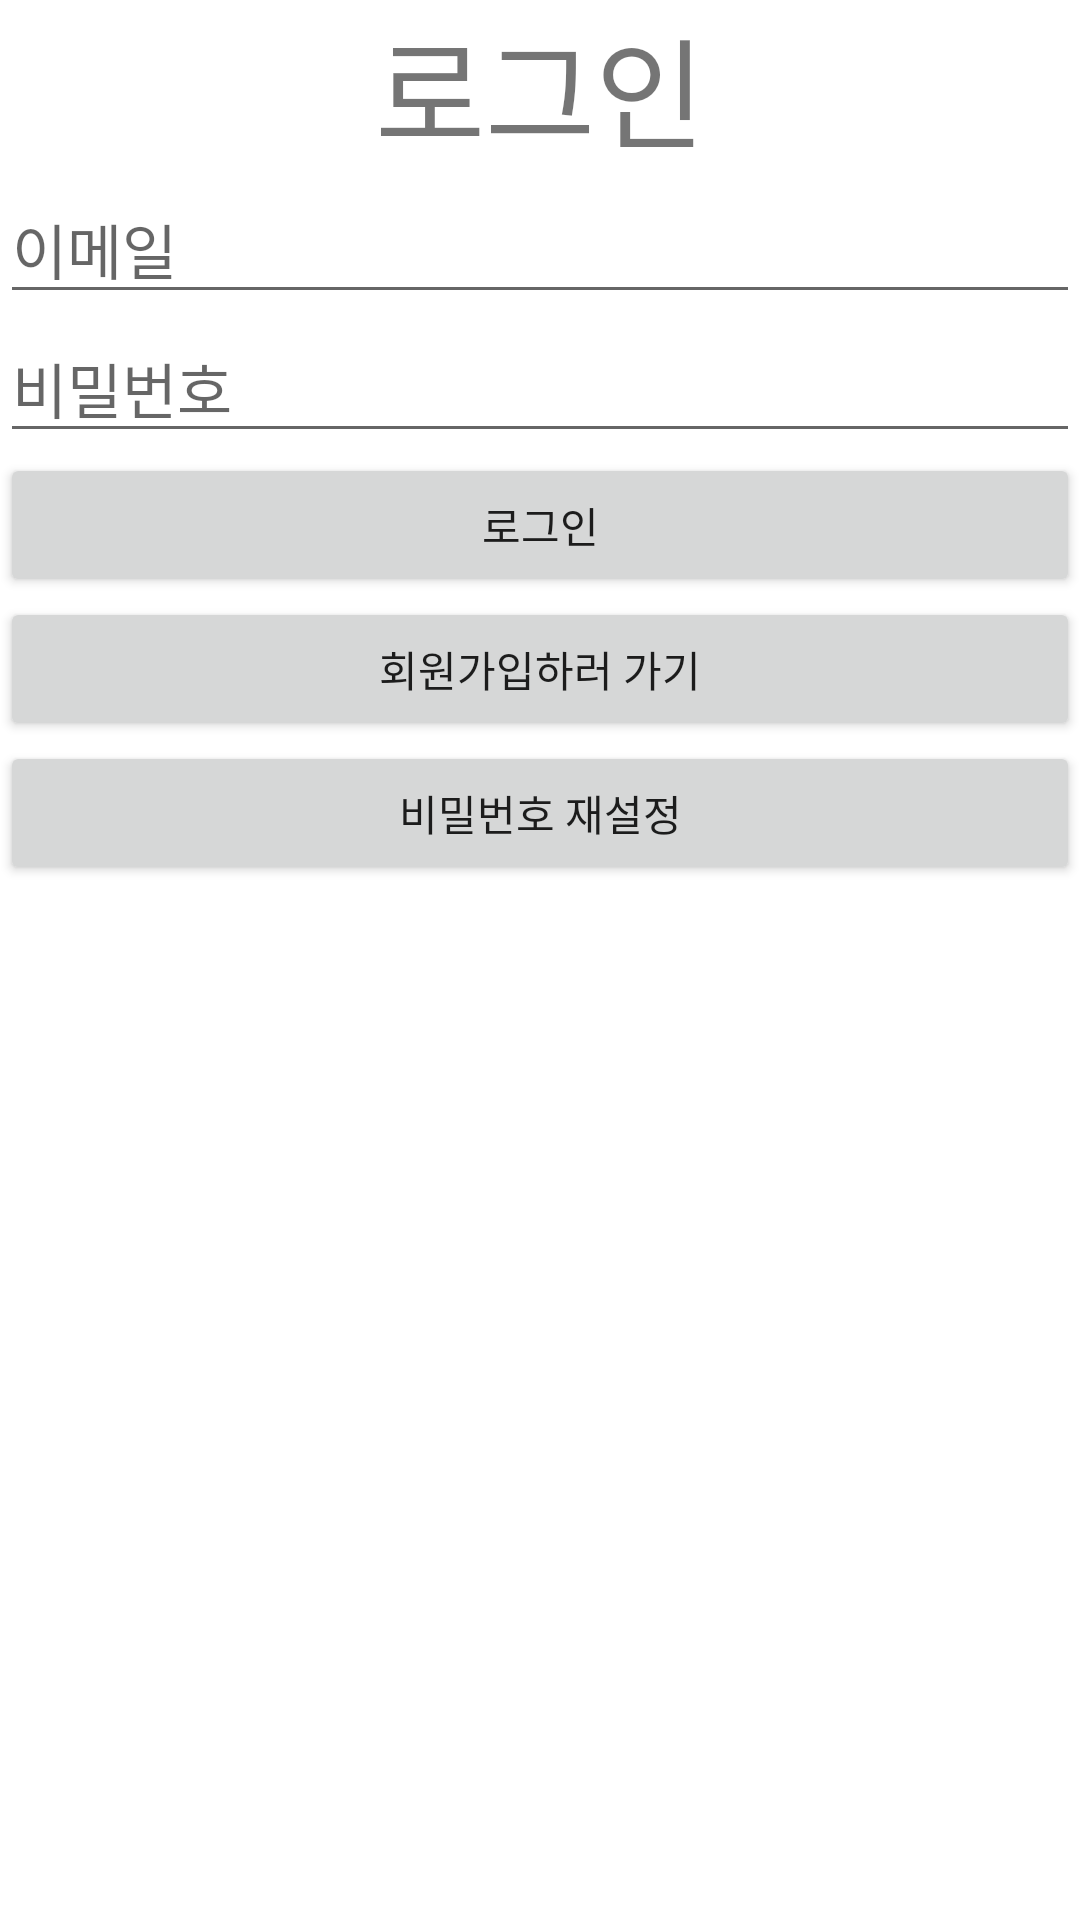

The Android layout XML behind this screen, and the referenced resources:
<!-- AndroidManifest.xml: application theme Theme.Test_NoticeBoard -->
<!-- res/layout/activity_login.xml -->
<?xml version="1.0" encoding="utf-8"?>
<LinearLayout xmlns:android="http://schemas.android.com/apk/res/android"
    android:layout_width="match_parent"
    android:layout_height="match_parent"
    android:orientation="vertical">

    <TextView
        android:layout_width="match_parent"
        android:layout_height="wrap_content"
        android:text="로그인"
        android:textSize="40sp"
        android:gravity="center"/>

    <EditText
        android:id="@+id/idET"
        android:layout_width="match_parent"
        android:layout_height="wrap_content"
        android:hint="이메일"
        android:textSize="20sp"
        android:inputType="textEmailAddress"/>

    <EditText
        android:id="@+id/pwET"
        android:layout_width="match_parent"
        android:layout_height="wrap_content"
        android:hint="비밀번호"
        android:textSize="20sp"
        android:inputType="textPassword"/>

    <Button
        android:id="@+id/loginBtn"
        android:layout_width="match_parent"
        android:layout_height="wrap_content"
        android:text="로그인"/>

    <Button
        android:id="@+id/signupBtn"
        android:layout_width="match_parent"
        android:layout_height="wrap_content"
        android:text="회원가입하러 가기"/>

    <Button
        android:id="@+id/pwResetBtn"
        android:layout_width="match_parent"
        android:layout_height="wrap_content"
        android:text="비밀번호 재설정"/>


</LinearLayout>
<!-- resources referenced by this layout -->
<resources>
  <style name="Theme.Test_NoticeBoard" parent="Theme.MaterialComponents.DayNight.DarkActionBar">
          
          <item name="colorPrimary">@color/purple_500</item>
          <item name="colorPrimaryVariant">@color/purple_700</item>
          <item name="colorOnPrimary">@color/white</item>
          
          <item name="colorSecondary">@color/teal_200</item>
          <item name="colorSecondaryVariant">@color/teal_700</item>
          <item name="colorOnSecondary">@color/black</item>
          
          <item name="android:statusBarColor" tools:targetApi="l">?attr/colorPrimaryVariant</item>
          
      </style>
  <!-- not gathered from this repository: default colours our renderer supplied (Android Studio template values) -->
  <color name="purple_500">#FF6200EE</color>
  <color name="purple_700">#FF3700B3</color>
  <color name="teal_200">#FF03DAC5</color>
  <color name="teal_700">#FF018786</color>
  <color name="black">#FF000000</color>
  <color name="white">#FFFFFFFF</color>
</resources>
